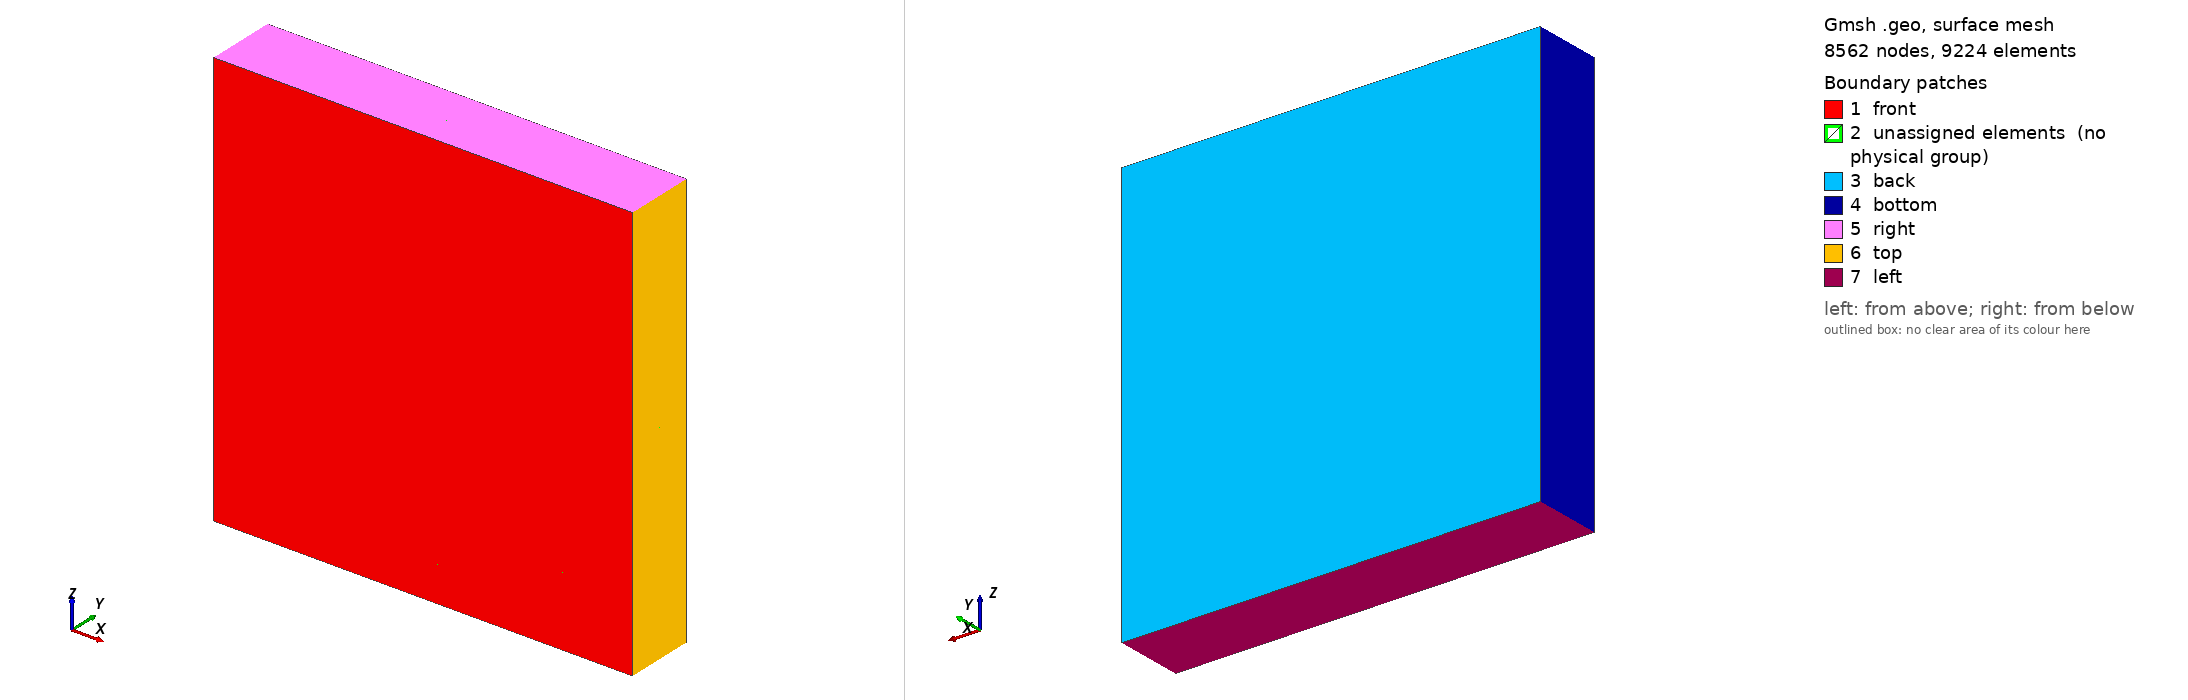

Gmsh geometry script, surface-meshed: 8562 nodes, 9224 surface elements. Boundary patches (legend numbers): 1 front, 2 unassigned elements (no physical group), 3 back, 4 bottom, 5 right, 6 top, 7 left. Left view from above one corner, right view from below the opposite corner. Legend entries are the model's physical surfaces; 'unassigned elements' are surfaces in no physical group. The drawing asked Gmsh for element sizes between 1% and 20% of the model's largest extent; the script's own settings can give other sizes.

=== circle_sliding_y.geo (drawn) ===
// O-grid structured mesh with octagonal core and two concentric circles inside a square, rotation axis along y
// Run: gmsh circle_sliding_y.geo -format msh4 -3

SetFactory("OpenCASCADE");

lc = 0.1;
inner_radius = 0.8;
middle_radius = 1.8;
second_radius = 2.5;
quad_corner = 3;
NPointsRadial = 20;
RadialProgression = 0.9;
NPointsCircle = 11;

// Center point
Point(1) = {0, 0, 0, lc};

// Inner octagon points
Point(2) = {0, 0, inner_radius, lc};
Point(3) = {inner_radius*Sin(Pi/4), 0, inner_radius*Cos(Pi/4), lc};
Point(4) = {inner_radius, 0, 0, lc};
Point(5) = {inner_radius*Sin(Pi/4), 0, -inner_radius*Cos(Pi/4), lc};
Point(6) = {0, 0, -inner_radius, lc};
Point(7) = {-inner_radius*Sin(Pi/4), 0, -inner_radius*Cos(Pi/4), lc};
Point(8) = {-inner_radius, 0, 0, lc};
Point(9) = {-inner_radius*Sin(Pi/4), 0, inner_radius*Cos(Pi/4), lc};

// First circle points
Point(10) = {0, 0, middle_radius, lc};
Point(11) = {middle_radius*Sin(Pi/4), 0, middle_radius*Cos(Pi/4), lc};
Point(12) = {middle_radius, 0, 0, lc};
Point(13) = {middle_radius*Sin(Pi/4), 0, -middle_radius*Cos(Pi/4), lc};
Point(14) = {0, 0, -middle_radius, lc};
Point(15) = {-middle_radius*Sin(Pi/4), 0, -middle_radius*Cos(Pi/4), lc};
Point(16) = {-middle_radius, 0, 0, lc};
Point(17) = {-middle_radius*Sin(Pi/4), 0, middle_radius*Cos(Pi/4), lc};

// Second circle points
Point(18) = {0, 0, second_radius, lc};
Point(19) = {second_radius*Sin(Pi/4), 0, second_radius*Cos(Pi/4), lc};
Point(20) = {second_radius, 0, 0, lc};
Point(21) = {second_radius*Sin(Pi/4), 0, -second_radius*Cos(Pi/4), lc};
Point(22) = {0, 0, -second_radius, lc};
Point(23) = {-second_radius*Sin(Pi/4), 0, -second_radius*Cos(Pi/4), lc};
Point(24) = {-second_radius, 0, 0, lc};
Point(25) = {-second_radius*Sin(Pi/4), 0, second_radius*Cos(Pi/4), lc};

// Quadrangle points
Point(26) = {quad_corner, 0, quad_corner, lc}; //Top right
Point(27) = {0, 0, quad_corner, lc}; //Middle right
Point(28) = {-quad_corner, 0, quad_corner, lc}; //Bot right
Point(29) = {quad_corner, 0, 0, lc}; //Top center
Point(30) = {-quad_corner, 0, 0, lc}; //Bot center
Point(31) = {quad_corner, 0, -quad_corner, lc}; //Top left
Point(32) = {0, 0, -quad_corner, lc}; //Middle left
Point(33) = {-quad_corner, 0, -quad_corner, lc}; //Bot left


// Inner octagon lines
Line(1) = {2, 3};
Line(2) = {3, 4};
Line(3) = {4, 5};
Line(4) = {5, 6};
Line(5) = {6, 7};
Line(6) = {7, 8};
Line(7) = {8, 9};
Line(8) = {9, 2};

// Lines from center to octagon vertices
Line(9) = {1, 2};
Line(10) = {1, 4};
Line(11) = {1, 6};
Line(12) = {1, 8};

// Radial lines octagon to first circle
Line(13) = {2, 10};
Line(14) = {3, 11};
Line(15) = {4, 12};
Line(16) = {5, 13};
Line(17) = {6, 14};
Line(18) = {7, 15};
Line(19) = {8, 16};
Line(20) = {9, 17};

// Radial lines first to second circle
Line(21) = {10, 18};
Line(22) = {11, 19};
Line(23) = {12, 20};
Line(24) = {13, 21};
Line(25) = {14, 22};
Line(26) = {15, 23};
Line(27) = {16, 24};
Line(28) = {17, 25};

// Lines quadrangle
Line(29) = {26, 27};
Line(30) = {27, 28};
Line(31) = {28, 30};
Line(32) = {30, 33};
Line(33) = {33, 32};
Line(34) = {32, 31};
Line(35) = {31, 29};
Line(36) = {29, 26};

// Lines from second circle to quad
Line(53) = {25, 28};
Line(54) = {24, 30};
Line(55) = {23, 33};
Line(56) = {22, 32};
Line(57) = {21, 31};
Line(58) = {20, 29};
Line(59) = {19, 26};
Line(60) = {18, 27};


// Circle arcs
Circle(37) = {10, 1, 11}; Circle(38) = {11, 1, 12}; Circle(39) = {12, 1, 13}; Circle(40) = {13, 1, 14};
Circle(41) = {14, 1, 15}; Circle(42) = {15, 1, 16}; Circle(43) = {16, 1, 17}; Circle(44) = {17, 1, 10};

Circle(45) = {18, 1, 19}; Circle(46) = {19, 1, 20}; Circle(47) = {20, 1, 21}; Circle(48) = {21, 1, 22};
Circle(49) = {22, 1, 23}; Circle(50) = {23, 1, 24}; Circle(51) = {24, 1, 25}; Circle(52) = {25, 1, 18};

// Inner core surfaces
Curve Loop(1) = {9, 1, 2, -10}; Plane Surface(1) = {1};
Curve Loop(2) = {10, 3, 4, -11}; Plane Surface(2) = {2};
Curve Loop(3) = {11, 5, 6, -12}; Plane Surface(3) = {3};
Curve Loop(4) = {12, 7, 8, -9}; Plane Surface(4) = {4};

// First layer surfaces
Curve Loop(5) = {1, 14, -37, -13}; Plane Surface(5) = {5};
Curve Loop(6) = {2, 15, -38, -14}; Plane Surface(6) = {6};
Curve Loop(7) = {3, 16, -39, -15}; Plane Surface(7) = {7};
Curve Loop(8) = {4, 17, -40, -16}; Plane Surface(8) = {8};
Curve Loop(9) = {5, 18, -41, -17}; Plane Surface(9) = {9};
Curve Loop(10) = {6, 19, -42, -18}; Plane Surface(10) = {10};
Curve Loop(11) = {7, 20, -43, -19}; Plane Surface(11) = {11};
Curve Loop(12) = {8, 13, -44, -20}; Plane Surface(12) = {12};

// Second layer surfaces
Curve Loop(13) = {37, 22, -45, -21}; Plane Surface(13) = {13};
Curve Loop(14) = {38, 23, -46, -22}; Plane Surface(14) = {14};
Curve Loop(15) = {39, 24, -47, -23}; Plane Surface(15) = {15};
Curve Loop(16) = {40, 25, -48, -24}; Plane Surface(16) = {16};
Curve Loop(17) = {41, 26, -49, -25}; Plane Surface(17) = {17};
Curve Loop(18) = {42, 27, -50, -26}; Plane Surface(18) = {18};
Curve Loop(19) = {43, 28, -51, -27}; Plane Surface(19) = {19};
Curve Loop(20) = {44, 21, -52, -28}; Plane Surface(20) = {20};

// Third layer surfaces: second circle to quad
Curve Loop(21) = {53, 31, -54, 51}; Plane Surface(21) = {21};
Curve Loop(22) = {60, 30, -53, 52}; Plane Surface(22) = {22};
Curve Loop(23) = {59, 29, -60, 45}; Plane Surface(23) = {23};
Curve Loop(24) = {58, 36, -59, 46}; Plane Surface(24) = {24};
Curve Loop(25) = {57, 35, -58, 47}; Plane Surface(25) = {25};
Curve Loop(26) = {56, 34, -57, 48}; Plane Surface(26) = {26};
Curve Loop(27) = {55, 33, -56, 49}; Plane Surface(27) = {27};
Curve Loop(28) = {54, 32, -55, 50}; Plane Surface(28) = {28};

// Structured meshing
Transfinite Curve {1,2,3,4,5,6,7,8} = NPointsCircle;
Transfinite Curve {9,10,11,12} = NPointsCircle;
Transfinite Curve {13,14,15,16,17,18,19,20} = NPointsRadial Using Progression RadialProgression;
Transfinite Curve {21,22,23,24,25,26,27,28} = NPointsRadial Using Progression RadialProgression;
Transfinite Curve {29,30,31,32,33,34,35,36} = NPointsCircle;
Transfinite Curve {37,38,39,40,41,42,43,44,45,46,47,48,49,50,51,52,53,54,55,56,57,58,59,60} = NPointsCircle;

Extrude {0,1,0} {
  Surface{1:28}; Layers{ 1 }; Recombine;
}

Transfinite Surface "*";
Recombine Surface "*";

// Physical groups (this is a pure manual process but can be easen with the attached python script)
Physical Surface("front") = {1:28};
Physical Surface("back") = {33, 37, 41, 44, 48, 51, 54, 57, 60, 63, 66, 68, 72, 75, 78, 81, 84, 87, 90, 92, 96, 99, 102, 105, 108, 111, 114, 116};
Physical Surface("left") = {110, 113};
Physical Surface("right") = {98, 101};
Physical Surface("top") = {104, 107};
Physical Surface("bottom") = {94, 115};

Physical Volume("fluid") = {1:28};
